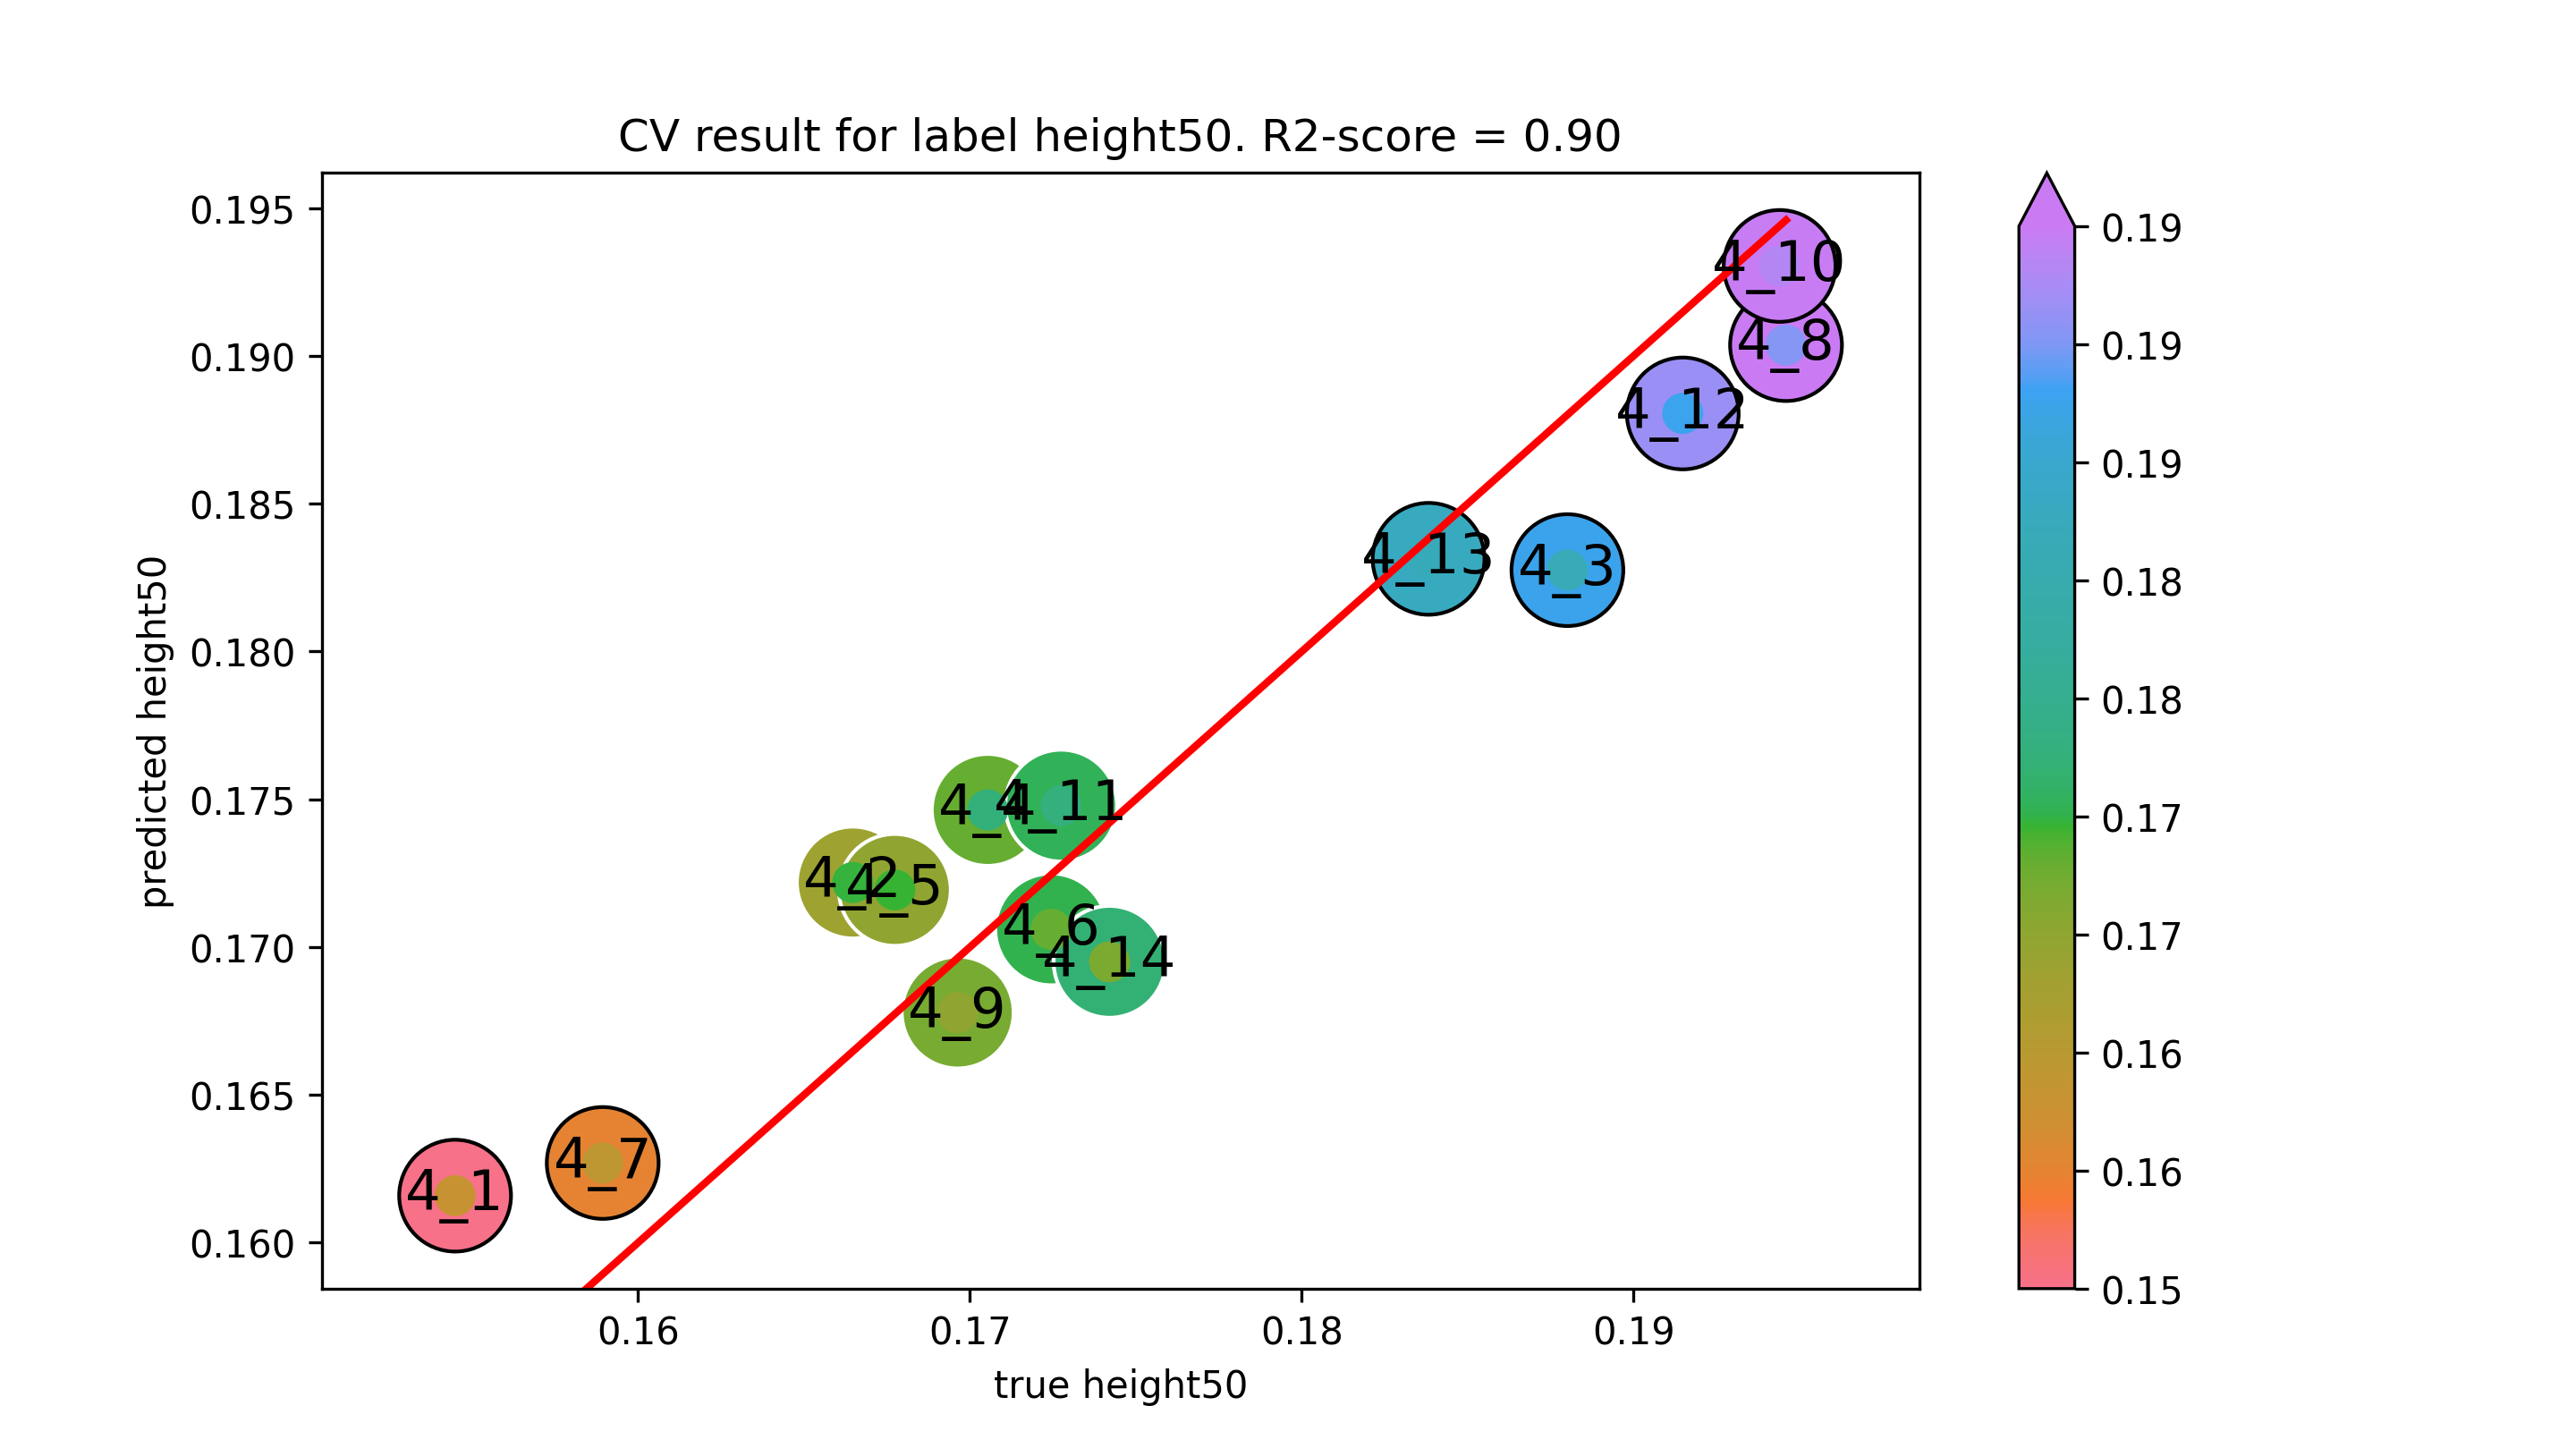

Data behind this chart, as committed beside it:
true height50, predicted height50
0.1545, 0.1616
0.1665, 0.1722
0.188, 0.1828
0.1705, 0.1746
0.1677, 0.1719
0.1725, 0.1706
0.1589, 0.1627
0.1946, 0.1904
0.1696, 0.1678
0.1944, 0.193
0.1727, 0.1748
0.1915, 0.1881
0.1838, 0.1831
0.1742, 0.1695
